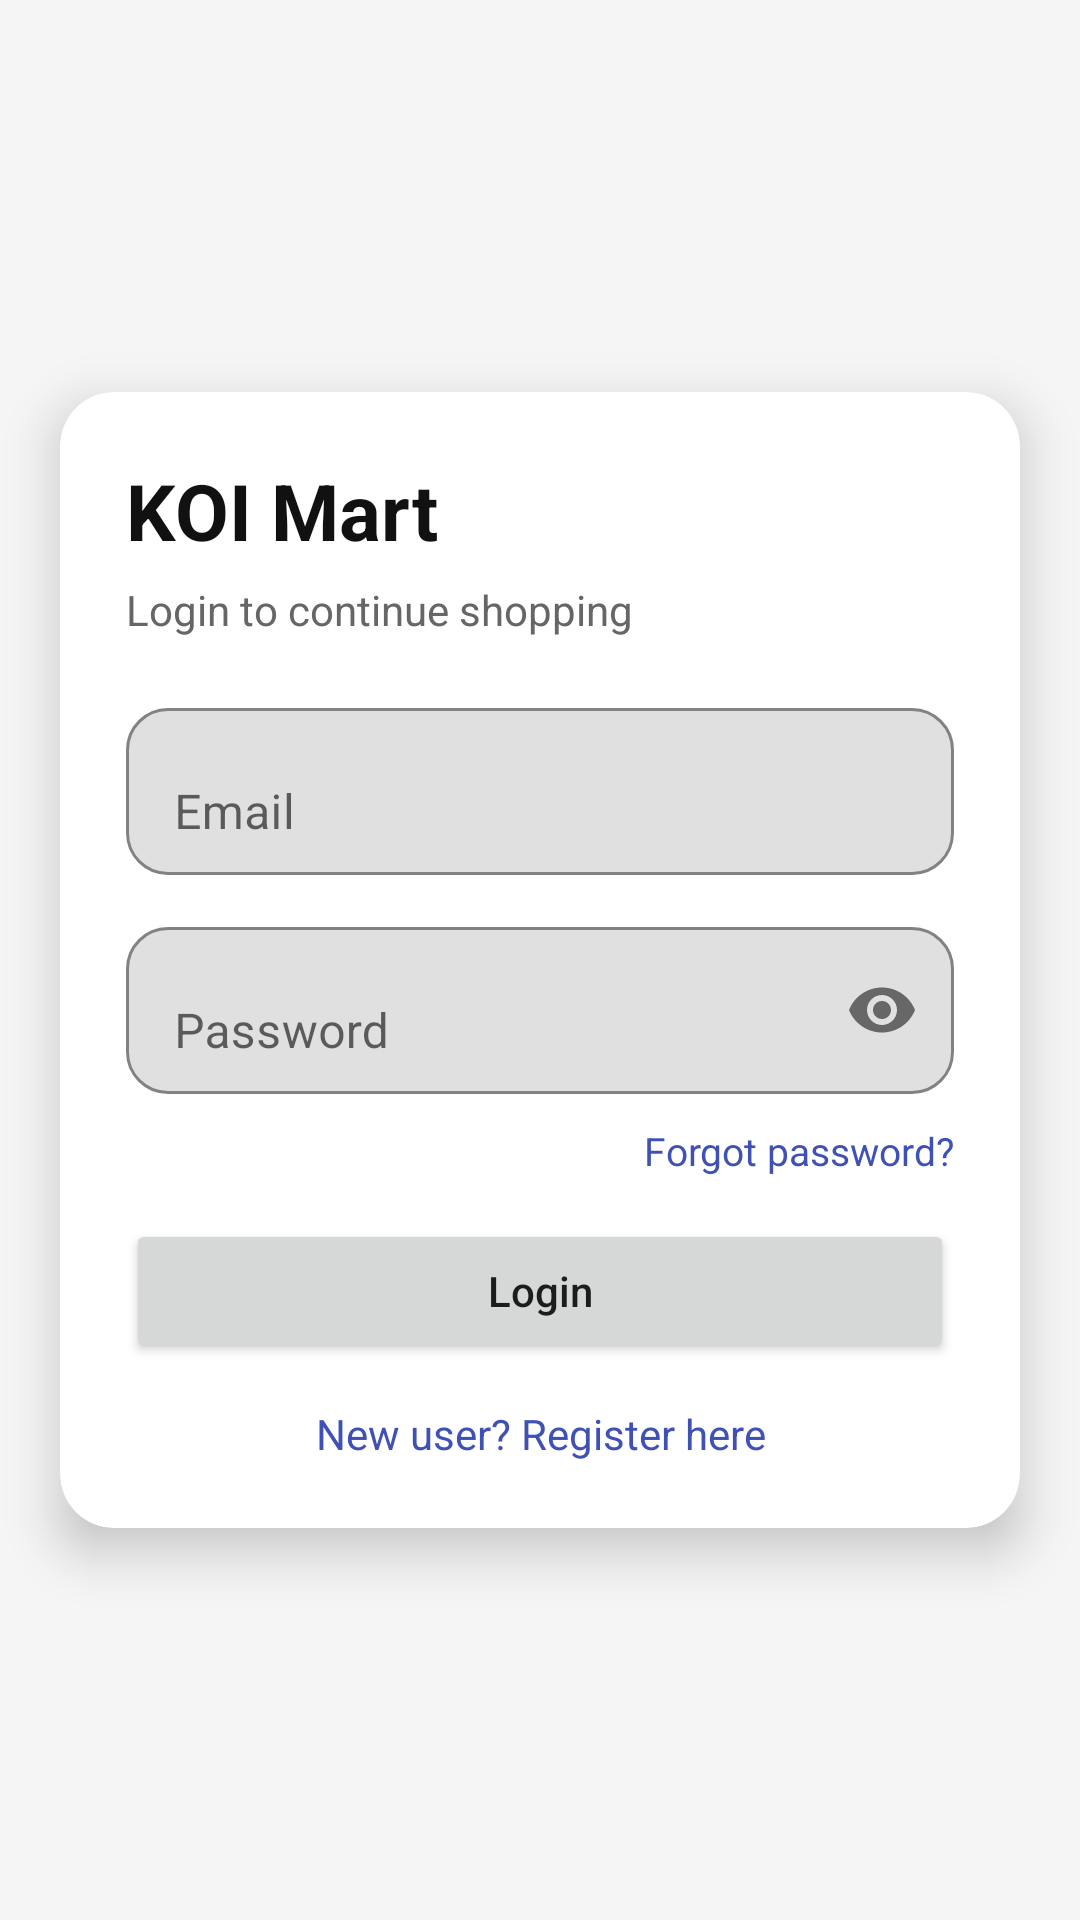

Reconstruct the res/layout file that produces this screen, plus the resources it refers to.
<!-- AndroidManifest.xml: application theme Theme.KOIMart -->
<!-- res/layout/activity_login.xml -->
<?xml version="1.0" encoding="utf-8"?>
<androidx.constraintlayout.widget.ConstraintLayout xmlns:android="http://schemas.android.com/apk/res/android"
    xmlns:app="http://schemas.android.com/apk/res-auto"
    android:layout_width="match_parent"
    android:layout_height="match_parent"
    android:background="#F5F5F5">

    <androidx.cardview.widget.CardView
        android:id="@+id/cardLogin"
        android:layout_width="0dp"
        android:layout_height="wrap_content"
        android:layout_margin="20dp"
        app:cardCornerRadius="18dp"
        app:cardElevation="10dp"
        app:layout_constraintTop_toTopOf="parent"
        app:layout_constraintBottom_toBottomOf="parent"
        app:layout_constraintStart_toStartOf="parent"
        app:layout_constraintEnd_toEndOf="parent">

        <androidx.constraintlayout.widget.ConstraintLayout
            android:layout_width="match_parent"
            android:layout_height="wrap_content"
            android:padding="22dp">

            <TextView
                android:id="@+id/txtTitleLogin"
                android:layout_width="0dp"
                android:layout_height="wrap_content"
                android:text="KOI Mart"
                android:textSize="26sp"
                android:textStyle="bold"
                android:textColor="#111111"
                app:layout_constraintTop_toTopOf="parent"
                app:layout_constraintStart_toStartOf="parent"
                app:layout_constraintEnd_toEndOf="parent" />

            <TextView
                android:id="@+id/txtSubTitle"
                android:layout_width="0dp"
                android:layout_height="wrap_content"
                android:text="Login to continue shopping"
                android:textSize="14sp"
                android:textColor="#666666"
                android:layout_marginTop="6dp"
                app:layout_constraintTop_toBottomOf="@id/txtTitleLogin"
                app:layout_constraintStart_toStartOf="parent"
                app:layout_constraintEnd_toEndOf="parent" />

            <com.google.android.material.textfield.TextInputLayout
                android:id="@+id/tilEmail"
                android:layout_width="0dp"
                android:layout_height="wrap_content"
                android:layout_marginTop="18dp"
                app:boxBackgroundMode="outline"
                app:boxCornerRadiusTopStart="14dp"
                app:boxCornerRadiusTopEnd="14dp"
                app:boxCornerRadiusBottomStart="14dp"
                app:boxCornerRadiusBottomEnd="14dp"
                app:layout_constraintTop_toBottomOf="@id/txtSubTitle"
                app:layout_constraintStart_toStartOf="parent"
                app:layout_constraintEnd_toEndOf="parent">

                <com.google.android.material.textfield.TextInputEditText
                    android:id="@+id/edtLoginEmail"
                    android:layout_width="match_parent"
                    android:layout_height="wrap_content"
                    android:hint="Email"
                    android:inputType="textEmailAddress" />
            </com.google.android.material.textfield.TextInputLayout>

            <com.google.android.material.textfield.TextInputLayout
                android:id="@+id/tilPassword"
                android:layout_width="0dp"
                android:layout_height="wrap_content"
                android:layout_marginTop="12dp"
                app:boxBackgroundMode="outline"
                app:boxCornerRadiusTopStart="14dp"
                app:boxCornerRadiusTopEnd="14dp"
                app:boxCornerRadiusBottomStart="14dp"
                app:boxCornerRadiusBottomEnd="14dp"
                app:endIconMode="password_toggle"
                app:layout_constraintTop_toBottomOf="@id/tilEmail"
                app:layout_constraintStart_toStartOf="parent"
                app:layout_constraintEnd_toEndOf="parent">

                <com.google.android.material.textfield.TextInputEditText
                    android:id="@+id/edtLoginPassword"
                    android:layout_width="match_parent"
                    android:layout_height="wrap_content"
                    android:hint="Password"
                    android:inputType="textPassword" />
            </com.google.android.material.textfield.TextInputLayout>

            <TextView
                android:id="@+id/txtForgotPass"
                android:layout_width="wrap_content"
                android:layout_height="wrap_content"
                android:text="Forgot password?"
                android:textColor="#3F51B5"
                android:textSize="13sp"
                android:layout_marginTop="10dp"
                app:layout_constraintTop_toBottomOf="@id/tilPassword"
                app:layout_constraintEnd_toEndOf="parent" />

            <Button
                android:id="@+id/btnLogin"
                android:layout_width="0dp"
                android:layout_height="wrap_content"
                android:text="Login"
                android:textAllCaps="false"
                android:layout_marginTop="14dp"
                android:paddingTop="12dp"
                android:paddingBottom="12dp"
                app:layout_constraintTop_toBottomOf="@id/txtForgotPass"
                app:layout_constraintStart_toStartOf="parent"
                app:layout_constraintEnd_toEndOf="parent" />

            <TextView
                android:id="@+id/txtGoRegister"
                android:layout_width="0dp"
                android:layout_height="wrap_content"
                android:text="New user? Register here"
                android:textAlignment="center"
                android:textColor="#3F51B5"
                android:textSize="14sp"
                android:layout_marginTop="14dp"
                app:layout_constraintTop_toBottomOf="@id/btnLogin"
                app:layout_constraintStart_toStartOf="parent"
                app:layout_constraintEnd_toEndOf="parent"
                app:layout_constraintBottom_toBottomOf="parent" />

        </androidx.constraintlayout.widget.ConstraintLayout>
    </androidx.cardview.widget.CardView>

</androidx.constraintlayout.widget.ConstraintLayout>
<!-- resources referenced by this layout -->
<resources>
  <style name="Theme.KOIMart" parent="Theme.MaterialComponents.DayNight.NoActionBar">
          <item name="colorPrimary">@color/purple_500</item>
          <item name="colorPrimaryVariant">@color/purple_700</item>
          <item name="colorOnPrimary">@android:color/white</item>
          <item name="colorSecondary">@color/teal_700</item>
          <item name="android:statusBarColor" tools:targetApi="l">@color/purple_700</item>
      </style>
  <color name="purple_500">#6200EE</color>
  <color name="purple_700">#3700B3</color>
  <color name="teal_700">#018786</color>
</resources>
